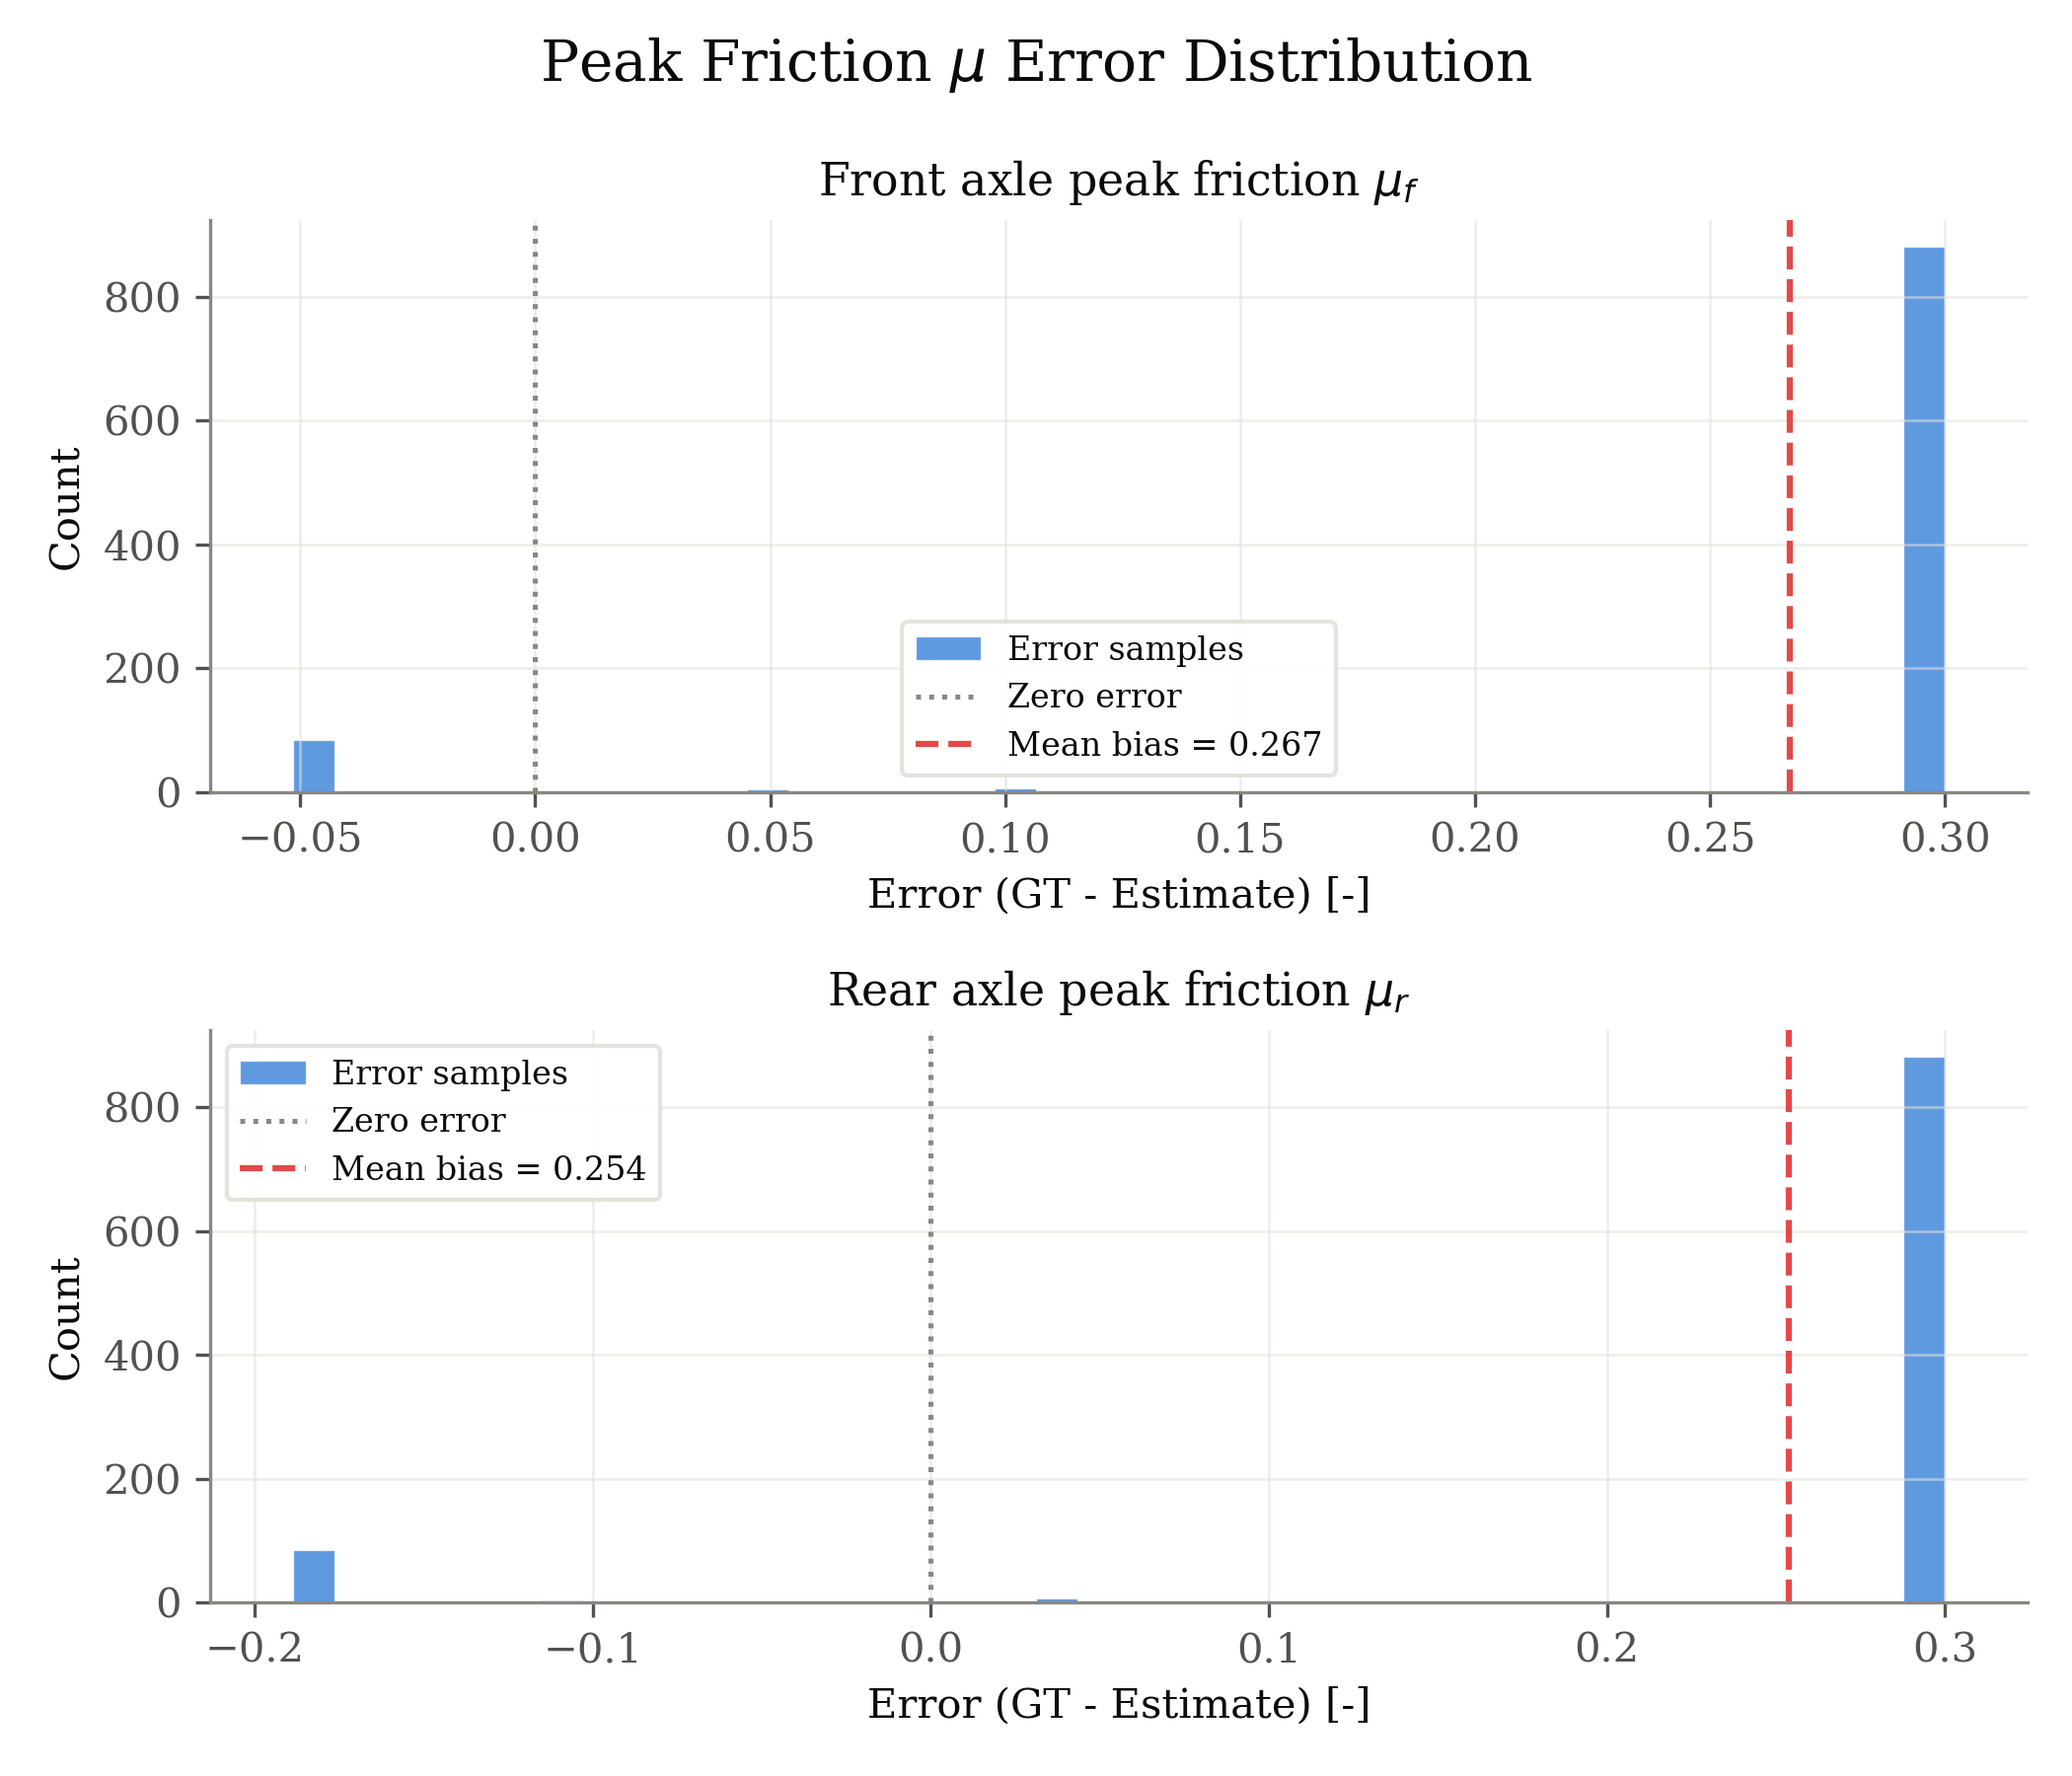

The data file committed next to this chart (first rows):
signal, unit, error_gt_minus_est
front_mu, -, 0.3
front_mu, -, 0.3
front_mu, -, 0.3
front_mu, -, 0.3
front_mu, -, 0.3
front_mu, -, 0.3
front_mu, -, 0.3
front_mu, -, 0.3
front_mu, -, 0.3
front_mu, -, 0.3
front_mu, -, 0.3
front_mu, -, 0.3
front_mu, -, 0.3
front_mu, -, 0.3
front_mu, -, 0.3
front_mu, -, 0.3
front_mu, -, 0.3
front_mu, -, 0.3
front_mu, -, 0.3
front_mu, -, 0.3
front_mu, -, 0.3
front_mu, -, 0.3
front_mu, -, 0.3
front_mu, -, 0.3
front_mu, -, 0.3
front_mu, -, 0.3
front_mu, -, 0.3
front_mu, -, 0.3
front_mu, -, 0.3
front_mu, -, 0.3
front_mu, -, 0.3
front_mu, -, 0.3
front_mu, -, 0.3
front_mu, -, 0.3
front_mu, -, 0.3
front_mu, -, 0.3
front_mu, -, 0.3
front_mu, -, 0.3
front_mu, -, 0.3
front_mu, -, 0.3
front_mu, -, 0.3
front_mu, -, 0.3
front_mu, -, 0.3
front_mu, -, 0.3
front_mu, -, 0.3
front_mu, -, 0.3
front_mu, -, 0.3
front_mu, -, 0.3
front_mu, -, 0.3
front_mu, -, 0.3
front_mu, -, 0.3
front_mu, -, 0.3
front_mu, -, 0.3
front_mu, -, 0.3
front_mu, -, 0.3
front_mu, -, 0.3
front_mu, -, 0.3
front_mu, -, 0.3
front_mu, -, 0.3
front_mu, -, 0.3
... 1,894 more rows
